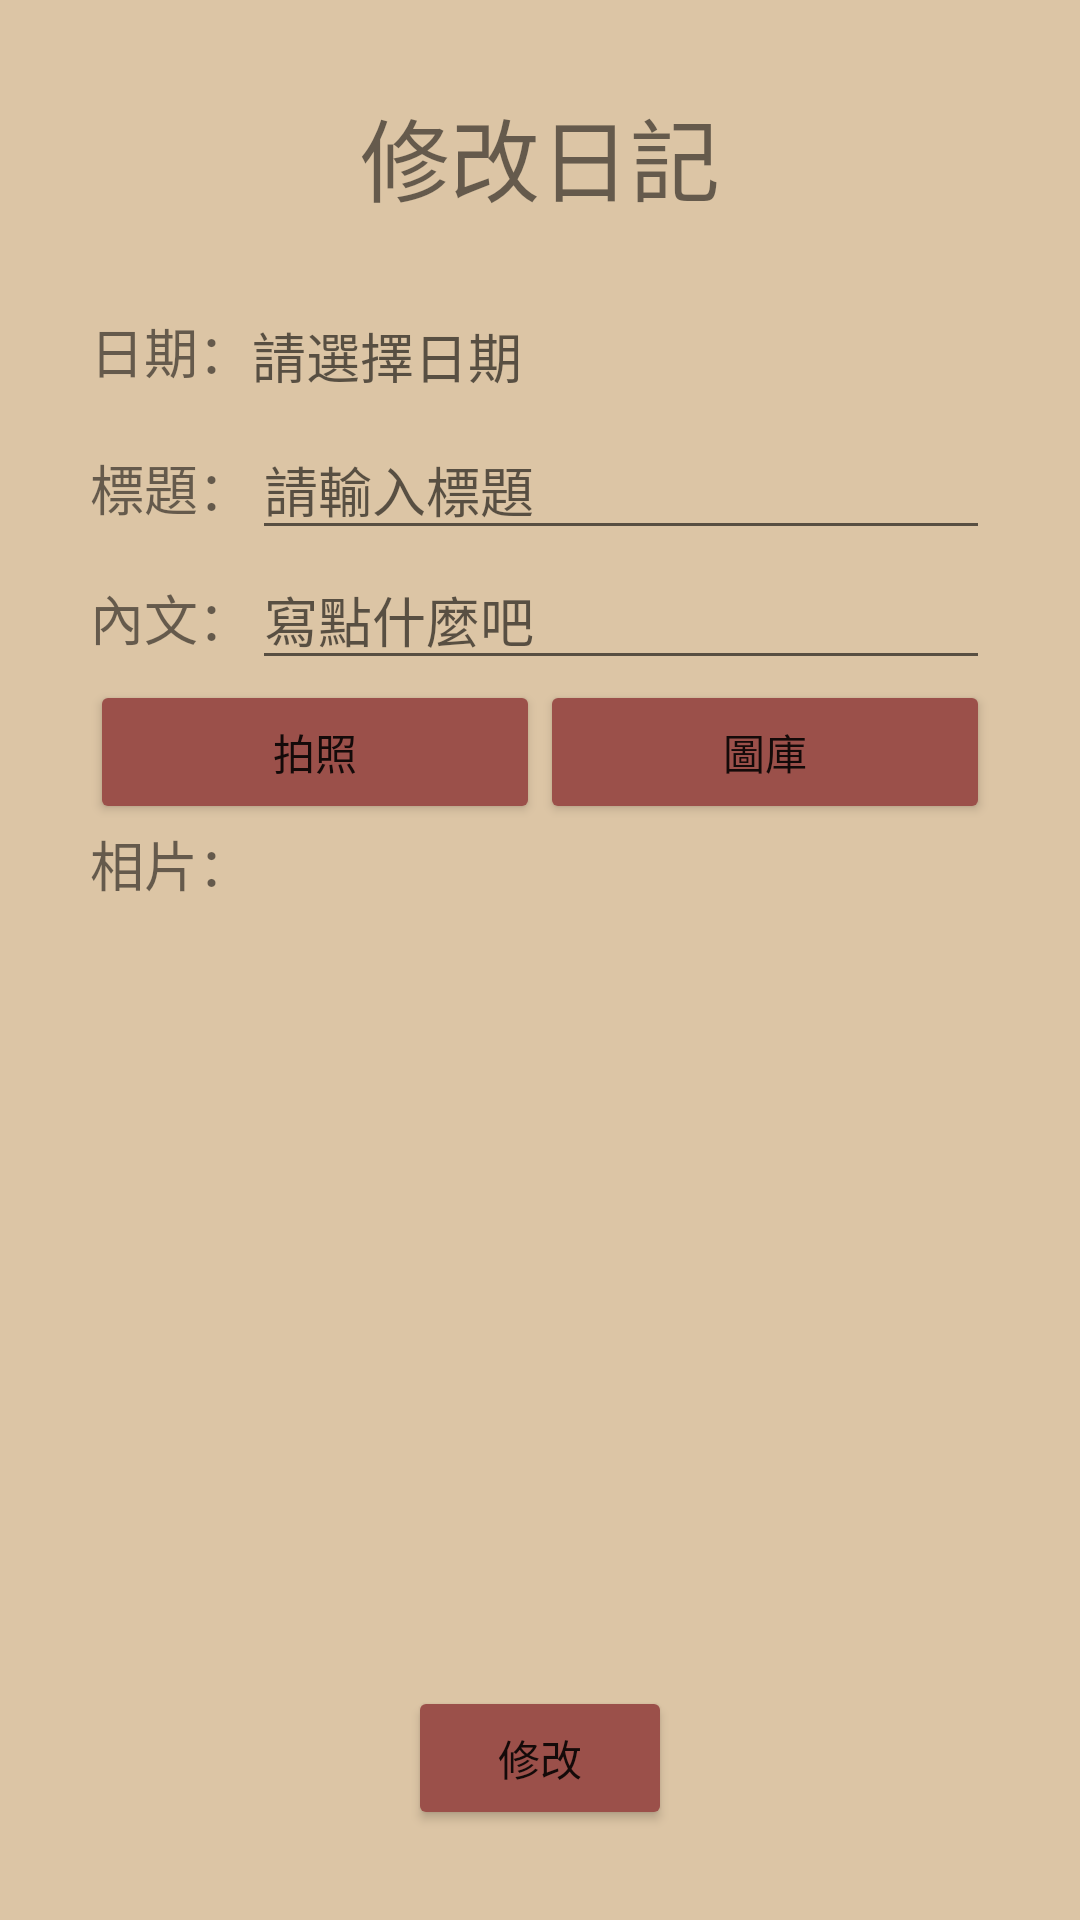

The Android layout XML behind this screen, and the referenced resources:
<!-- AndroidManifest.xml: application theme Theme.FinalProject_Daily -->
<!-- res/layout/activity_main3_2.xml -->
<?xml version="1.0" encoding="utf-8"?>
<androidx.constraintlayout.widget.ConstraintLayout xmlns:android="http://schemas.android.com/apk/res/android"
    xmlns:app="http://schemas.android.com/apk/res-auto"
    xmlns:tools="http://schemas.android.com/tools"
    android:layout_width="match_parent"
    android:layout_height="match_parent"
    android:background="@color/all_background"
    tools:context=".MainActivity3_2">


    <LinearLayout
        android:layout_width="match_parent"
        android:layout_height="match_parent"
        android:orientation="vertical">


        <LinearLayout
            android:layout_width="match_parent"
            android:layout_height="wrap_content"
            android:layout_marginTop="30dp"
            android:gravity="center"
            android:orientation="horizontal">

            <RelativeLayout
                android:layout_width="match_parent"
                android:layout_height="match_parent">

                <ImageButton
                    android:id="@+id/imgbtn_BackDiary2"
                    android:layout_width="40sp"
                    android:layout_height="40sp"
                    android:layout_alignParentLeft="true"
                    android:layout_centerHorizontal="false"
                    android:layout_centerVertical="true"
                    android:layout_marginStart="20dp"
                    android:layout_marginLeft="20dp"
                    android:background="@android:color/transparent"
                    android:padding="5dp"
                    android:scaleType="fitCenter"
                    app:srcCompat="@drawable/leftarrow" />


                <TextView
                    android:id="@+id/textViewDiaryChangeMain"
                    android:layout_width="match_parent"
                    android:layout_height="wrap_content"
                    android:gravity="center"
                    android:text="修改日記"
                    android:textSize="30sp" />

            </RelativeLayout>
        </LinearLayout>

        <LinearLayout
            android:layout_width="match_parent"
            android:layout_height="wrap_content"
            android:layout_marginStart="30dp"
            android:layout_marginLeft="30dp"
            android:layout_marginTop="30dp"
            android:layout_marginEnd="30dp"
            android:layout_marginRight="30dp"
            android:orientation="vertical">

            <LinearLayout
                android:layout_width="match_parent"
                android:layout_height="wrap_content"
                android:layout_marginBottom="10dp"
                android:orientation="horizontal">

                <TextView
                    android:id="@+id/textViewDate3"
                    android:layout_width="wrap_content"
                    android:layout_height="wrap_content"
                    android:text="日期："
                    android:textSize="18sp" />

                <TextView
                    android:id="@+id/tvDateNew"
                    android:layout_width="wrap_content"
                    android:layout_height="wrap_content"
                    android:layout_weight="1"
                    android:width="1dp"
                    android:hint="請選擇日期"
                    android:textSize="18sp" />
            </LinearLayout>

            <LinearLayout
                android:layout_width="match_parent"
                android:layout_height="wrap_content"
                android:orientation="horizontal">

                <TextView
                    android:id="@+id/textViewHeader2"
                    android:layout_width="wrap_content"
                    android:layout_height="wrap_content"
                    android:text="標題："
                    android:textSize="18sp" />

                <EditText
                    android:id="@+id/edtHeaderNew"
                    android:layout_width="wrap_content"
                    android:layout_height="wrap_content"
                    android:layout_weight="1"
                    android:ems="10"
                    android:hint="請輸入標題"
                    android:inputType="textShortMessage|textPersonName"
                    android:textSize="18sp" />

            </LinearLayout>

            <LinearLayout
                android:layout_width="match_parent"
                android:layout_height="wrap_content"
                android:orientation="horizontal">

                <TextView
                    android:id="@+id/textViewContent2"
                    android:layout_width="wrap_content"
                    android:layout_height="wrap_content"
                    android:text="內文："
                    android:textSize="18sp" />

                <EditText
                    android:id="@+id/edtContentNew"
                    android:layout_width="wrap_content"
                    android:layout_height="wrap_content"
                    android:layout_weight="1"
                    android:ems="10"
                    android:hint="寫點什麼吧"
                    android:inputType="textMultiLine|text"
                    android:singleLine="false"
                    android:textSize="18sp" />
            </LinearLayout>

            <LinearLayout
                android:layout_width="match_parent"
                android:layout_height="wrap_content"
                android:orientation="horizontal">

                <Button
                    android:id="@+id/btnTakePhotoNew"
                    android:layout_width="wrap_content"
                    android:layout_height="wrap_content"
                    android:layout_weight="1"
                    android:onClick="onGet"
                    android:text="拍照"
                    app:backgroundTint="@color/number" />

                <Button
                    android:id="@+id/btnPickPhotoNew"
                    android:layout_width="wrap_content"
                    android:layout_height="wrap_content"
                    android:layout_weight="1"
                    android:onClick="onPick"
                    android:text="圖庫"
                    app:backgroundTint="@color/number" />
            </LinearLayout>

            <LinearLayout
                android:layout_width="match_parent"
                android:layout_height="wrap_content"
                android:orientation="horizontal">

                <TextView
                    android:id="@+id/textViewPhoto"
                    android:layout_width="wrap_content"
                    android:layout_height="wrap_content"
                    android:text="相片："
                    android:textSize="18sp" />

                <RelativeLayout
                    android:layout_width="match_parent"
                    android:layout_height="200dp">

                    <ImageView
                        android:id="@+id/imageDiaryNew"
                        android:layout_width="match_parent"
                        android:layout_height="match_parent"
                        android:layout_weight="1"
                        android:scaleType="centerInside" />
                </RelativeLayout>

            </LinearLayout>

        </LinearLayout>

    </LinearLayout>

    <RelativeLayout
        android:layout_width="match_parent"
        android:layout_height="match_parent"
        android:gravity="bottom|center_horizontal">

        <Button
            android:id="@+id/btnUpdateDiary"
            android:layout_width="wrap_content"
            android:layout_height="wrap_content"
            android:layout_marginBottom="30dp"
            android:text="修改"
            app:backgroundTint="@color/number" />
    </RelativeLayout>




</androidx.constraintlayout.widget.ConstraintLayout>
<!-- resources referenced by this layout -->
<resources>
  <color name="all_background">#dcc5a5</color>
  <color name="number">#9b504a</color>
  <style name="Theme.FinalProject_Daily" parent="Theme.MaterialComponents.DayNight.DarkActionBar">
          
          <item name="colorPrimary">@color/purple_500</item>
          <item name="colorPrimaryVariant">@color/number</item>
          <item name="colorOnPrimary">@color/white</item>
          
          <item name="colorSecondary">@color/teal_200</item>
          <item name="colorSecondaryVariant">@color/teal_700</item>
          <item name="colorOnSecondary">@color/black</item>
          
          <item name="android:statusBarColor" tools:targetApi="l">?attr/colorPrimaryVariant</item>
          
      </style>
  <color name="purple_500">#FF6200EE</color>
  <color name="white">#FFFFFFFF</color>
  <color name="teal_200">#FF03DAC5</color>
  <color name="teal_700">#FF018786</color>
  <color name="black">#FF000000</color>
</resources>
